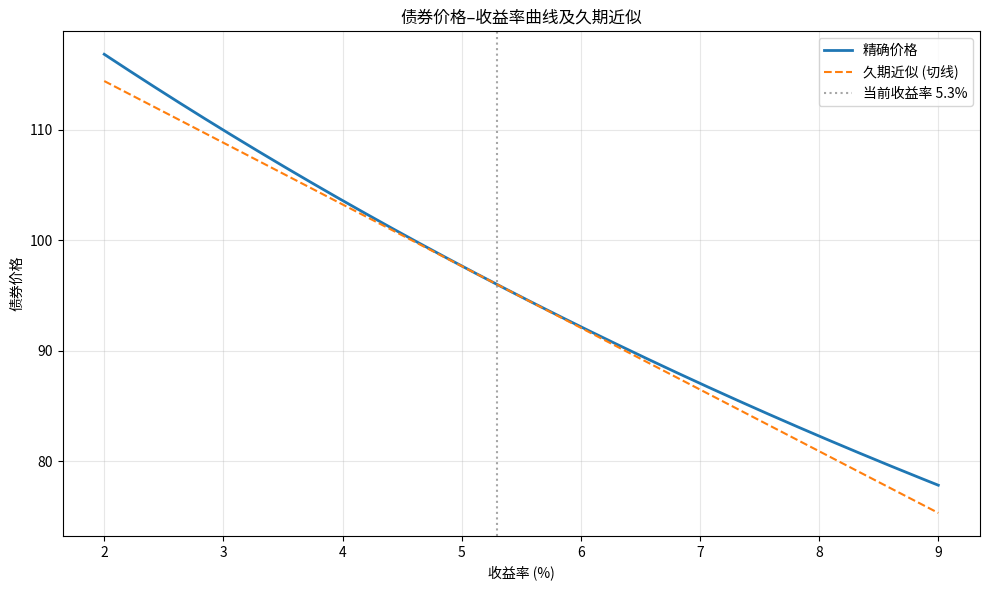

Source code (Python):
import numpy as np
import matplotlib.pyplot as plt

# ==================== 参数与假设 ====================
# 假设：每年付息一次（年付息债券）
FACE = 100.0               # 面值
COUPON_RATE = 0.046        # 票息率
COUPON = FACE * COUPON_RATE # 年票息 = 4.6
MATURITY = 7               # 期限（年）
Y0 = 0.053                 # 当前收益率
DY = 0.01                  # 收益率变动幅度（可调，此处为 100 bp）

# ==================== 函数定义 ====================
def bond_price(y):
    """计算给定收益率 y 下的债券价格"""
    t = np.arange(1, MATURITY + 1)
    cf = np.full(MATURITY, COUPON)
    cf[-1] += FACE                 # 最后一年还本
    return np.sum(cf / (1 + y) ** t)

# ==================== 当前价格与久期 ====================
P0 = bond_price(Y0)

# 现金流时间
t = np.arange(1, MATURITY + 1)
cf = np.full(MATURITY, COUPON)
cf[-1] += FACE

# 修正久期： D_mod = - (1/P) * dP/dy
dP_dy = -np.sum(t * cf / (1 + Y0) ** (t + 1))
D_mod = -dP_dy / P0

print(f"当前收益率: {Y0:.2%}")
print(f"当前价格: {P0:.4f}")
print(f"修正久期: {D_mod:.4f}")

# ==================== 价格-收益率曲线 ====================
y_grid = np.linspace(0.02, 0.09, 500)          # 2% 到 9%
prices_exact = np.array([bond_price(y) for y in y_grid])
prices_dur_approx = P0 * (1 - D_mod * (y_grid - Y0))  # 基于久期的切线近似

# ==================== +100 bp 情景 ====================
y_up = Y0 + DY
price_up_exact = bond_price(y_up)              # 精确价格
dur_rel_change = -D_mod * DY                   # 久期法估计的相对价格变化

print(f"\n收益率上升 {DY*100:.0f} bp 后:")
print(f"  精确价格: {price_up_exact:.4f}")
print(f"  久期法估计的相对价格变化: {dur_rel_change:.4%}")

# ==================== 绘图 ====================
plt.figure(figsize=(10, 6))
plt.plot(y_grid * 100, prices_exact, label="精确价格", linewidth=2)
plt.plot(y_grid * 100, prices_dur_approx, "--", label="久期近似 (切线)", linewidth=1.5)
plt.axvline(Y0 * 100, color="gray", linestyle=":", alpha=0.7,
            label=f"当前收益率 {Y0*100:.1f}%")
plt.xlabel("收益率 (%)")
plt.ylabel("债券价格")
plt.title("债券价格–收益率曲线及久期近似")
plt.legend()
plt.grid(True, alpha=0.3)
plt.tight_layout()

# 保存图片
figure_path = "bond_price_yield.png"
plt.savefig(figure_path)
plt.show()

# ==================== 结果字典 ====================
result = {
    "price_at_up100bp": price_up_exact,
    "dur_approx_change_up100bp": dur_rel_change,
    "figure_path": figure_path
}

print("\n===== 最终结果 =====")
print(result)
